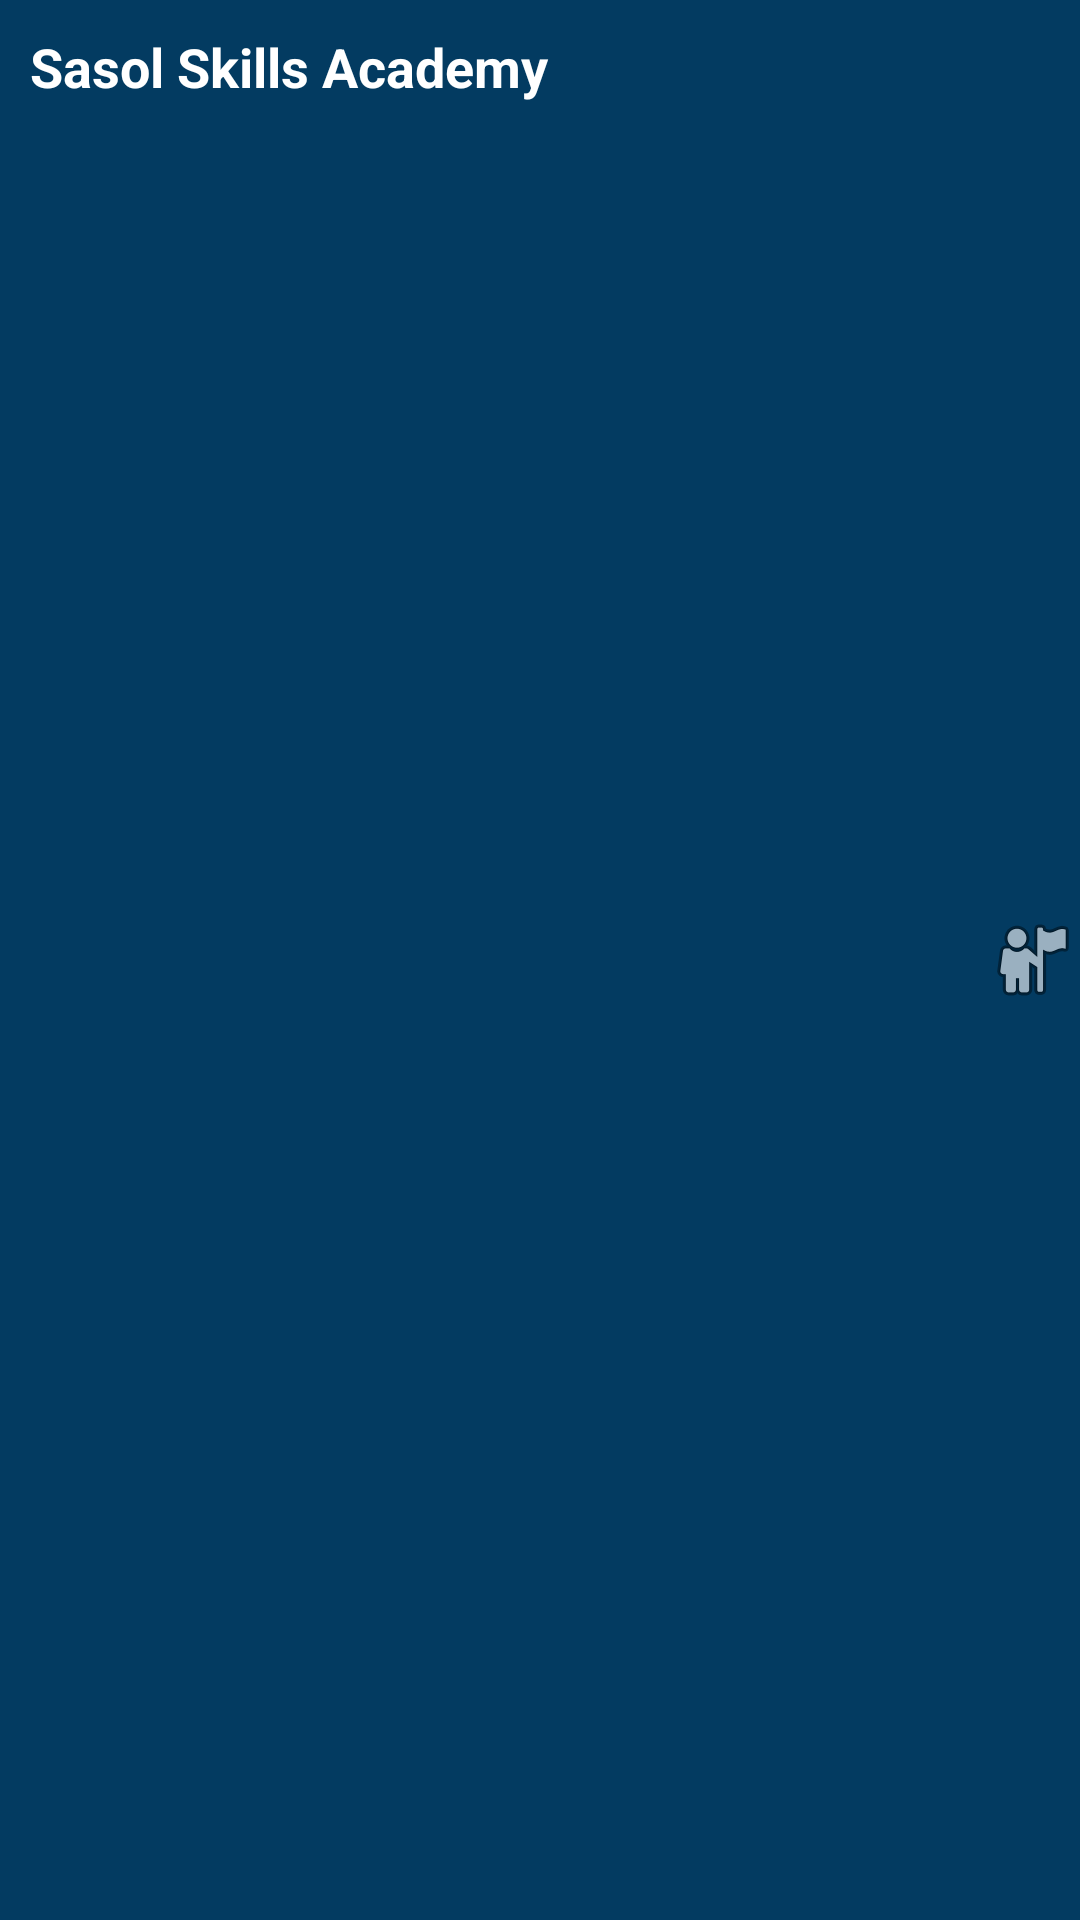

Write the Android layout XML for this screen, with the resource values it uses.
<!-- AndroidManifest.xml: application theme AppTheme -->
<!-- res/layout/custom_action_bar_layout.xml -->
<?xml version="1.0" encoding="utf-8"?>
<LinearLayout xmlns:android="http://schemas.android.com/apk/res/android"
    android:layout_width="match_parent"
    android:layout_height="wrap_content"
    android:orientation="horizontal"
    android:background="#033b61">

        <TextView
            android:layout_width="wrap_content"
            android:layout_height="wrap_content"
            android:text="Sasol Skills Academy"
            android:textColor="#ffffff"
            android:gravity="left"
            android:textAppearance="?android:attr/textAppearanceMedium"
            android:textStyle="bold"
            android:padding="10dp"
            android:layout_alignParentTop="true"
            android:layout_weight="1" />

        <ImageButton
            android:layout_width="wrap_content"
            android:layout_height="wrap_content"
            android:src="@android:drawable/ic_menu_myplaces"
            android:layout_gravity="center_vertical"
            android:background="@android:color/transparent"
            android:id="@+id/action_bar_back"
            android:layout_alignParentTop="true" />

</LinearLayout>
<!-- resources referenced by this layout -->
<resources>
  <style name="AppTheme" parent="Theme.AppCompat.Light.NoActionBar">
          
      </style>
</resources>
